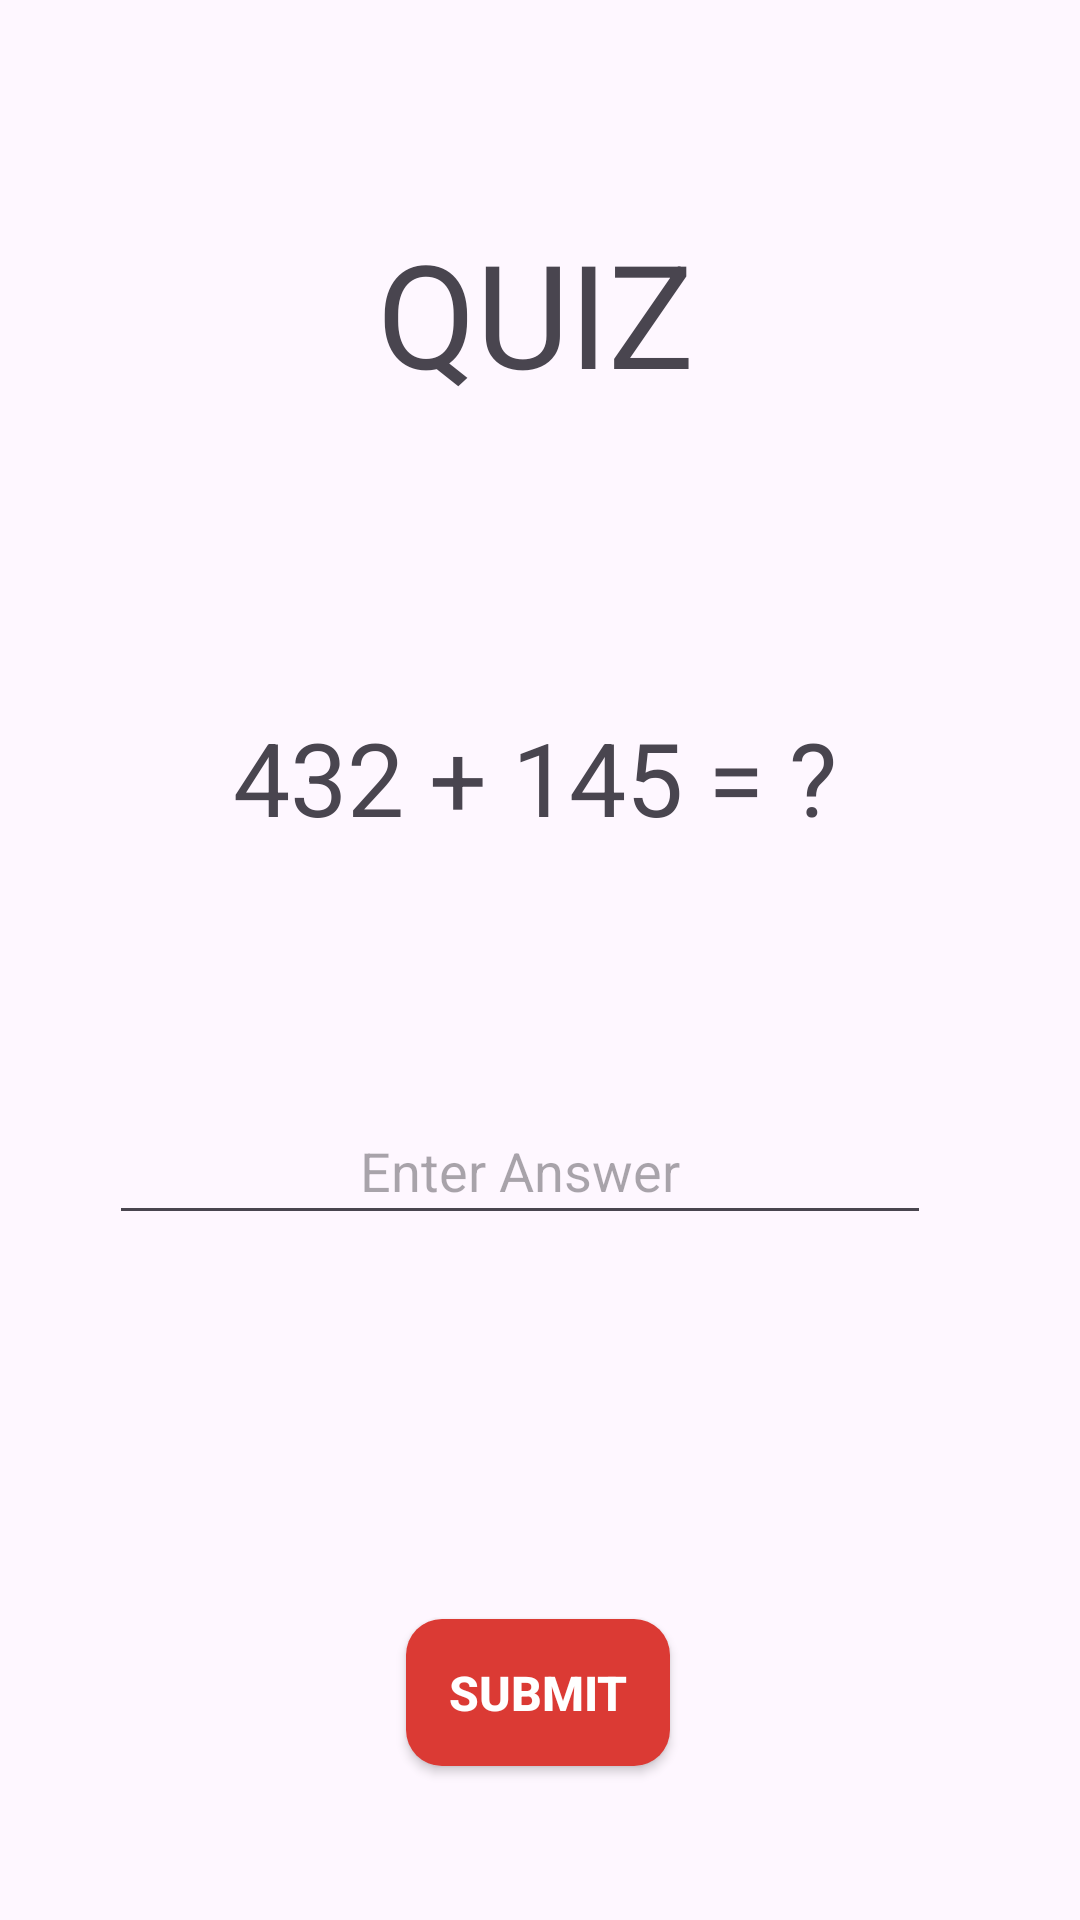

Here is an Android app screen rendered from its layout file. Give the layout XML and the strings, colors and styles it references.
<!-- AndroidManifest.xml: application theme Theme.MorningRecovery -->
<!-- res/layout/activity_quiz.xml -->
<?xml version="1.0" encoding="utf-8"?>
<androidx.constraintlayout.widget.ConstraintLayout xmlns:android="http://schemas.android.com/apk/res/android"
    xmlns:app="http://schemas.android.com/apk/res-auto"
    xmlns:tools="http://schemas.android.com/tools"
    android:layout_width="match_parent"
    android:layout_height="match_parent"
    tools:context=".QuizActivity">

    <TextView
        android:id="@+id/textViewQuizTitle"
        android:layout_width="wrap_content"
        android:layout_height="wrap_content"
        android:layout_marginTop="72dp"
        android:text="QUIZ"
        android:textSize="48sp"
        app:layout_constraintHorizontal_bias="0.494"
        app:layout_constraintLeft_toLeftOf="parent"
        app:layout_constraintRight_toRightOf="parent"
        app:layout_constraintTop_toTopOf="parent" />

    <TextView
        android:id="@+id/textViewQuestion"
        android:layout_width="wrap_content"
        android:layout_height="wrap_content"
        android:layout_marginTop="100dp"
        android:text="432 + 145 = ?"
        android:textSize="34sp"
        app:layout_constraintHorizontal_bias="0.489"
        app:layout_constraintLeft_toLeftOf="parent"
        app:layout_constraintRight_toRightOf="parent"
        app:layout_constraintTop_toBottomOf="@+id/textViewQuizTitle" />

    <EditText
        android:id="@+id/editTextAnswer"
        android:layout_width="274dp"
        android:layout_height="46dp"
        android:layout_marginTop="84dp"
        android:hint="Enter Answer"
        android:textAlignment="center"
        app:layout_constraintHorizontal_bias="0.423"
        app:layout_constraintLeft_toLeftOf="parent"
        app:layout_constraintRight_toRightOf="parent"
        app:layout_constraintTop_toBottomOf="@id/textViewQuestion" />

    <androidx.appcompat.widget.AppCompatButton
        android:id="@+id/buttonSubmit"
        android:layout_width="wrap_content"
        android:layout_height="49dp"
        android:layout_marginTop="128dp"
        android:background="@drawable/buttons"
        android:text="Submit"
        android:textColor="#fff"
        android:textSize="16sp"
        android:textStyle="bold"
        app:layout_constraintHorizontal_bias="0.498"
        app:layout_constraintLeft_toLeftOf="parent"
        app:layout_constraintRight_toRightOf="parent"
        app:layout_constraintTop_toBottomOf="@id/editTextAnswer" />


</androidx.constraintlayout.widget.ConstraintLayout>
<!-- resources referenced by this layout -->
<resources>
  <!-- drawable buttons (drawable) -->
  <?xml version="1.0" encoding="utf-8"?>
  <shape xmlns:android="http://schemas.android.com/apk/res/android"
      android:padding="10dp"
      android:shape="rectangle" >
      <solid android:color="#db3a34" />
      <corners
          android:bottomLeftRadius="12dp"
          android:bottomRightRadius="12dp"
          android:topLeftRadius="12dp"
          android:topRightRadius="12dp" />
  </shape>
  <style name="Theme.MorningRecovery" parent="Base.Theme.MorningRecovery" />
  <style name="Base.Theme.MorningRecovery" parent="Theme.Material3.DayNight.NoActionBar">
          
          <item name="colorPrimary">@color/colorPrimaryDark</item>
          
      </style>
  <!-- not gathered from this repository: default colours our renderer supplied (Android Studio template values) -->
  <color name="colorPrimaryDark">#FF3700B3</color>
</resources>
